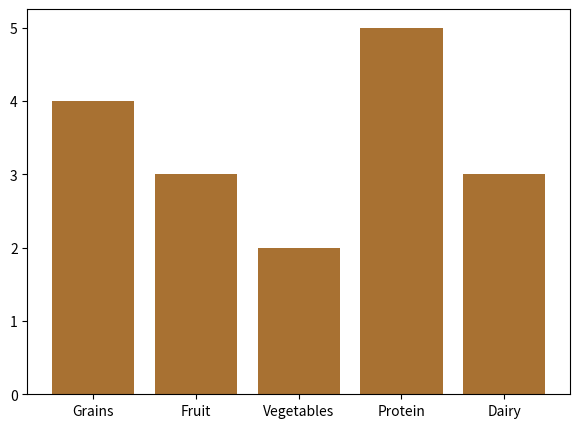

Write Python code to recreate this figure.
"""Section 5 — Bar charts (example.py)

Creates a simple vertical bar chart and explains figure sizing and color choices.
"""

import numpy as np
import matplotlib.pyplot as plt

# Categories (x-axis) and their corresponding numeric values (heights)
categories = np.array(["Grains", "Fruit", "Vegetables", "Protein", "Dairy"])
values = np.array([4, 3, 2, 5, 3])

# Set the figure size in inches (width, height)
plt.figure(figsize=(7, 5))

# Draw a vertical bar chart; color can be any Matplotlib color spec
plt.bar(categories, values, color="#a87132")

# Display the plot
plt.show()
